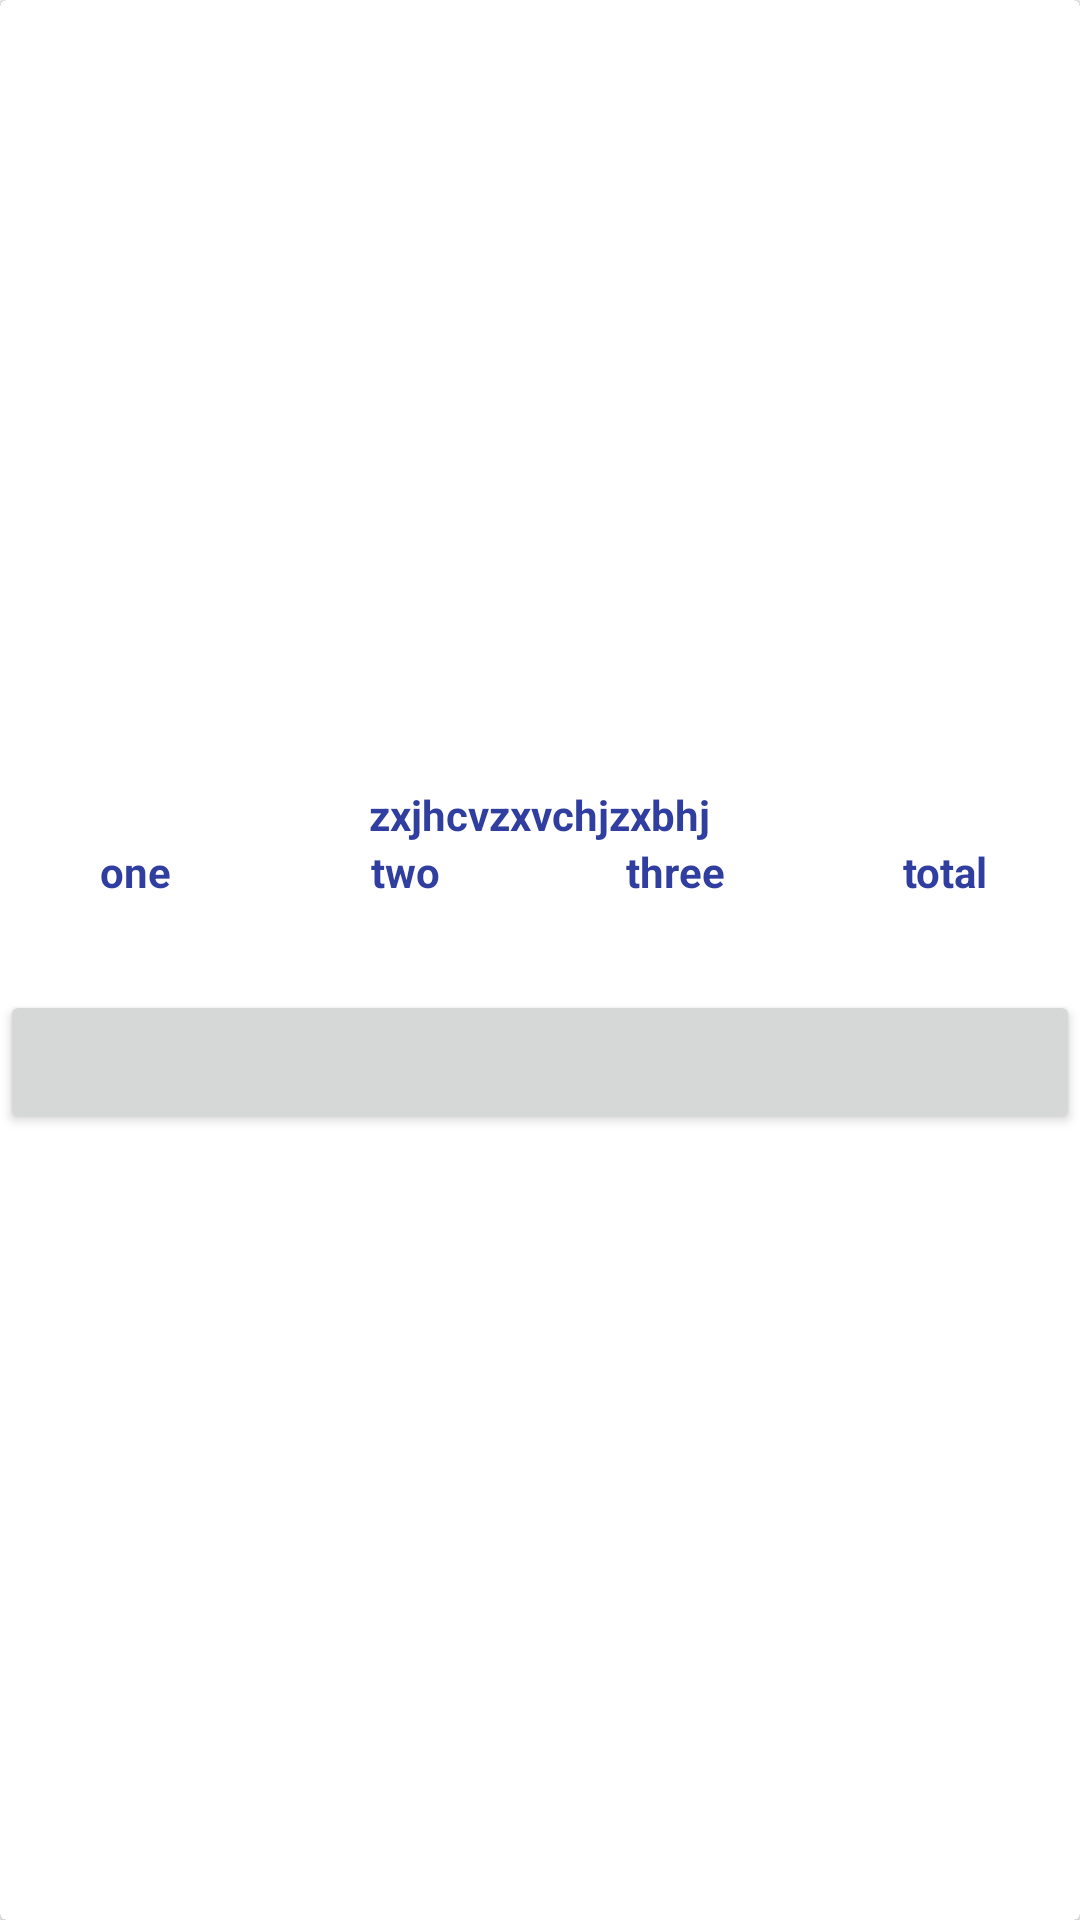

Android layout source for this screen:
<!-- AndroidManifest.xml: application theme AppTheme -->
<!-- res/layout/dynamic_fragment_layout.xml -->
<?xml version="1.0" encoding="utf-8"?>
<android.support.v7.widget.CardView android:layout_width="match_parent"
    android:layout_height="match_parent"
    xmlns:app="http://schemas.android.com/apk/res-auto"
    xmlns:card_view="http://schemas.android.com/tools"
    android:elevation="10dp"
    app:cardBackgroundColor="#123"
    card_view:cardCornerRadius="4dp"


    xmlns:android="http://schemas.android.com/apk/res/android">


<LinearLayout xmlns:android="http://schemas.android.com/apk/res/android"
    android:layout_width="match_parent"
    android:layout_height="match_parent"
    android:orientation="vertical"
    android:layout_gravity="center"
    android:gravity="center"
    android:background="@android:color/white">

    <TextView
        android:id="@+id/commonTextView"
        android:layout_width="wrap_content"
        android:layout_height="wrap_content"
        android:layout_centerInParent="true"
        android:text="zxjhcvzxvchjzxbhj"
        android:textColor="@color/colorPrimaryDark"
        android:textStyle="bold" />

    <LinearLayout
        android:layout_width="match_parent"
        android:layout_height="wrap_content"
        android:orientation="horizontal">

        <TextView
            android:id="@+id/tv1"
            android:layout_weight="1"
            android:layout_width="match_parent"
            android:layout_height="wrap_content"
            android:layout_centerInParent="true"
            android:gravity="center"
            android:text="one"
            android:textColor="@color/colorPrimaryDark"
            android:textStyle="bold" />
        <TextView
            android:id="@+id/tv2"
            android:layout_weight="1"
            android:layout_width="match_parent"
            android:layout_height="wrap_content"
            android:layout_centerInParent="true"
            android:text="two"
            android:gravity="center"
            android:textColor="@color/colorPrimaryDark"
            android:textStyle="bold" />
        <TextView
            android:id="@+id/tv3"
            android:layout_weight="1"
            android:layout_width="match_parent"
            android:layout_height="wrap_content"
            android:layout_centerInParent="true"
            android:text="three"
            android:gravity="center"
            android:textColor="@color/colorPrimaryDark"
            android:textStyle="bold" />
        <TextView
            android:id="@+id/tv4"
            android:layout_weight="1"
            android:layout_width="match_parent"
            android:layout_height="wrap_content"
            android:layout_centerInParent="true"
            android:text="total"
            android:gravity="center"
            android:textColor="@color/colorPrimaryDark"
            android:textStyle="bold" />
    </LinearLayout>


<ListView
    android:visibility="gone"
    android:layout_width="match_parent"
    android:layout_height="match_parent"
    android:id="@+id/ll"/>

    <android.support.v7.widget.RecyclerView
        android:id="@+id/rr"
        android:layout_width="match_parent"
        android:layout_height="wrap_content"
        android:layout_gravity="center"
        android:padding="15dp"
        />

    <Button
        android:layout_width="match_parent"
        android:layout_height="wrap_content"
        android:id="@+id/sample"/>

</LinearLayout>
</android.support.v7.widget.CardView>
<!-- resources referenced by this layout -->
<resources>
  <color name="colorPrimaryDark">#303F9F</color>
  <style name="AppTheme" parent="Theme.AppCompat.Light.NoActionBar">
          
          <item name="colorPrimary">@color/colorPrimary</item>
          <item name="colorPrimaryDark">@color/colorPrimaryDark</item>
          <item name="colorAccent">@color/colorAccent</item>
      </style>
  <color name="colorPrimary">#3F51B5</color>
  <color name="colorAccent">#FF4081</color>
</resources>
